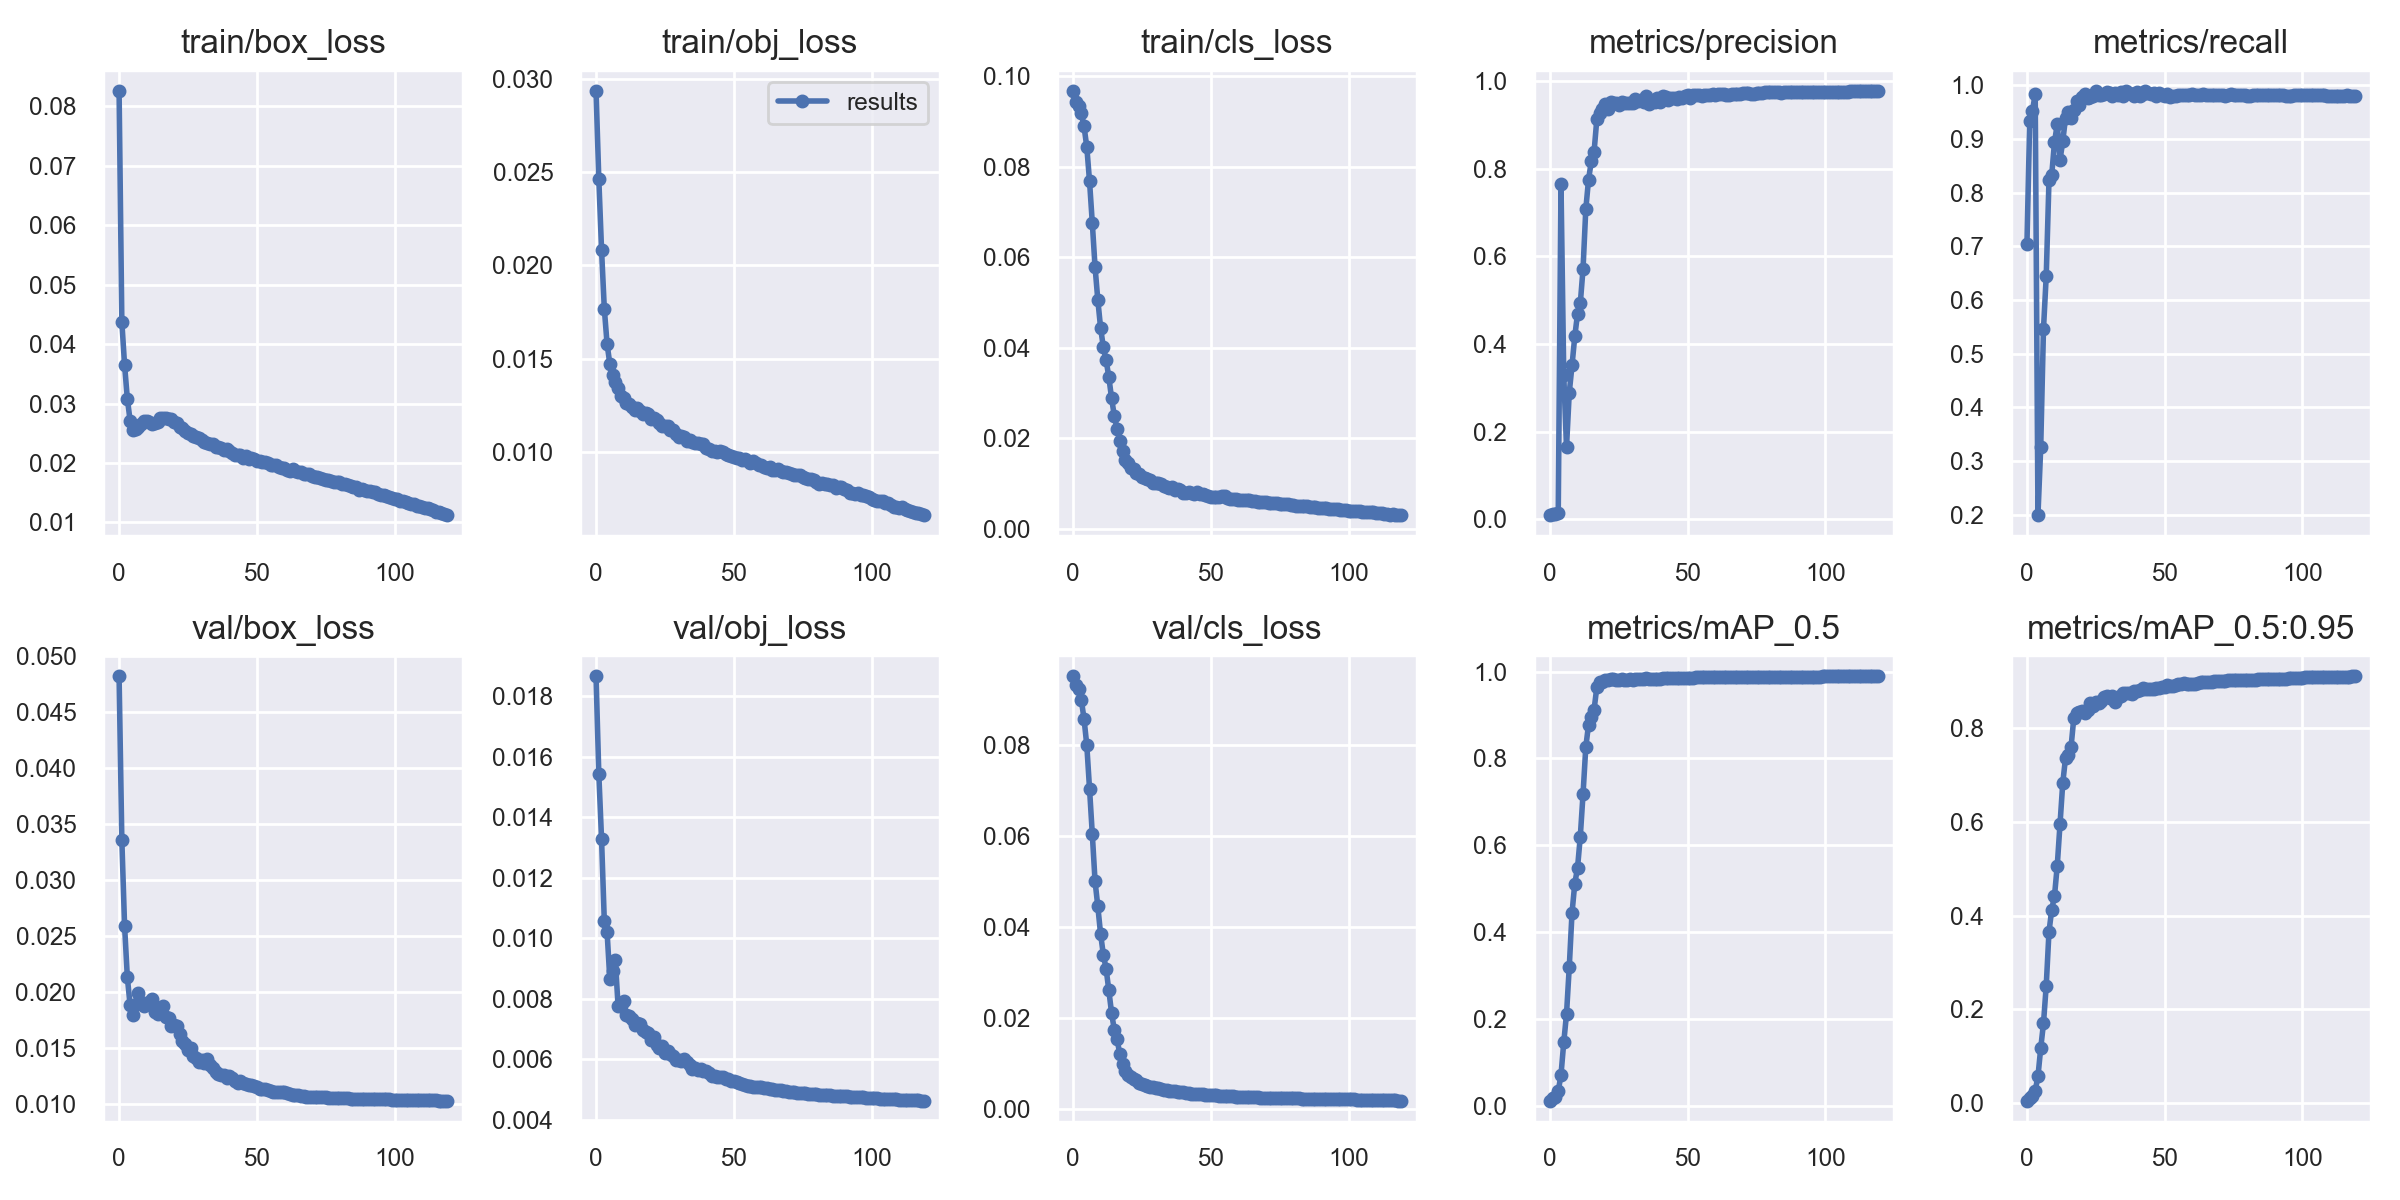

The table this chart was drawn from, first rows:
epoch, train/box_loss, train/obj_loss, train/cls_loss, metrics/precision, metrics/recall, metrics/mAP_0.5, metrics/mAP_0.5:0.95, val/box_loss, val/obj_loss, val/cls_loss, x/lr0, x/lr1, x/lr2
0, 0.08263, 0.02936, 0.09679, 0.009564, 0.7039, 0.01151, 0.004771, 0.0482, 0.01866, 0.09519, 0.07014, 0.003318, 0.003318
1, 0.04374, 0.02465, 0.09428, 0.01184, 0.9329, 0.01697, 0.009867, 0.03361, 0.01545, 0.09337, 0.04008, 0.006597, 0.006597
2, 0.03645, 0.02083, 0.09337, 0.01254, 0.9519, 0.01989, 0.01416, 0.02591, 0.01328, 0.09253, 0.009972, 0.00982, 0.00982
3, 0.03079, 0.01769, 0.09183, 0.01345, 0.9834, 0.03342, 0.02583, 0.02134, 0.01057, 0.09007, 0.009753, 0.009753, 0.009753
4, 0.02714, 0.0158, 0.08892, 0.7643, 0.1999, 0.07088, 0.05673, 0.01886, 0.01022, 0.08585, 0.009753, 0.009753, 0.009753
5, 0.02555, 0.01473, 0.0844, 0.3286, 0.326, 0.1456, 0.1168, 0.01802, 0.008651, 0.08005, 0.00967, 0.00967, 0.00967
6, 0.02577, 0.01414, 0.07679, 0.1646, 0.5457, 0.2109, 0.1696, 0.01893, 0.008917, 0.07042, 0.009588, 0.009588, 0.009588
7, 0.02607, 0.01374, 0.06759, 0.2888, 0.6448, 0.3191, 0.2505, 0.01992, 0.009273, 0.06048, 0.009505, 0.009505, 0.009505
8, 0.02649, 0.01342, 0.05787, 0.3511, 0.8227, 0.444, 0.3654, 0.01914, 0.007763, 0.05006, 0.009423, 0.009423, 0.009423
9, 0.02706, 0.01299, 0.05058, 0.4171, 0.8333, 0.5115, 0.4131, 0.01878, 0.007774, 0.04454, 0.00934, 0.00934, 0.00934
10, 0.02699, 0.0129, 0.04447, 0.4689, 0.8935, 0.5477, 0.4421, 0.01899, 0.007924, 0.03851, 0.009258, 0.009258, 0.009258
11, 0.02689, 0.01263, 0.04015, 0.4924, 0.9274, 0.6196, 0.5068, 0.01912, 0.007466, 0.03393, 0.009175, 0.009175, 0.009175
12, 0.02663, 0.01256, 0.0373, 0.5716, 0.8604, 0.7177, 0.5953, 0.01943, 0.007432, 0.03083, 0.009092, 0.009092, 0.009092
13, 0.02668, 0.01241, 0.03353, 0.7073, 0.8953, 0.8262, 0.6834, 0.01821, 0.00735, 0.02604, 0.00901, 0.00901, 0.00901
14, 0.02696, 0.01227, 0.02882, 0.7753, 0.9388, 0.8778, 0.7369, 0.01808, 0.00713, 0.02104, 0.008927, 0.008927, 0.008927
15, 0.02764, 0.01236, 0.02492, 0.8167, 0.9497, 0.8947, 0.7432, 0.01865, 0.007193, 0.01728, 0.008845, 0.008845, 0.008845
16, 0.02757, 0.01221, 0.02204, 0.8383, 0.9378, 0.912, 0.7598, 0.01877, 0.007171, 0.01527, 0.008762, 0.008762, 0.008762
17, 0.02753, 0.01202, 0.01937, 0.9127, 0.9543, 0.964, 0.8219, 0.01779, 0.006963, 0.01191, 0.00868, 0.00868, 0.00868
18, 0.02747, 0.01209, 0.01712, 0.9278, 0.9695, 0.9756, 0.8332, 0.0177, 0.006894, 0.009737, 0.008597, 0.008597, 0.008597
19, 0.02736, 0.01202, 0.0151, 0.9372, 0.9626, 0.9768, 0.8353, 0.01696, 0.00686, 0.008355, 0.008515, 0.008515, 0.008515
20, 0.02691, 0.01178, 0.01449, 0.9466, 0.9786, 0.9807, 0.8377, 0.01707, 0.006644, 0.007391, 0.008433, 0.008433, 0.008433
21, 0.02672, 0.01183, 0.01351, 0.9372, 0.9824, 0.9796, 0.8327, 0.01699, 0.006729, 0.006865, 0.00835, 0.00835, 0.00835
22, 0.02607, 0.01173, 0.01326, 0.952, 0.9756, 0.9824, 0.8391, 0.01626, 0.006483, 0.006507, 0.008268, 0.008268, 0.008268
23, 0.02585, 0.01157, 0.01239, 0.9499, 0.9786, 0.9828, 0.855, 0.01562, 0.006392, 0.006217, 0.008185, 0.008185, 0.008185
24, 0.02543, 0.01138, 0.01212, 0.9491, 0.9797, 0.9817, 0.849, 0.01542, 0.006429, 0.00559, 0.008103, 0.008103, 0.008103
25, 0.02513, 0.01138, 0.01135, 0.9459, 0.9886, 0.981, 0.8573, 0.01485, 0.006206, 0.005451, 0.00802, 0.00802, 0.00802
26, 0.02488, 0.01138, 0.01114, 0.953, 0.9813, 0.9827, 0.8551, 0.015, 0.00629, 0.005204, 0.007938, 0.007938, 0.007938
27, 0.02459, 0.01116, 0.0109, 0.9511, 0.9821, 0.9815, 0.8596, 0.0143, 0.006165, 0.005053, 0.007855, 0.007855, 0.007855
28, 0.02438, 0.01116, 0.01076, 0.9505, 0.9827, 0.9818, 0.8663, 0.01418, 0.006102, 0.004795, 0.007772, 0.007772, 0.007772
29, 0.02422, 0.01097, 0.01014, 0.9491, 0.9871, 0.9826, 0.8692, 0.01381, 0.005977, 0.004691, 0.00769, 0.00769, 0.00769
30, 0.0238, 0.01082, 0.01007, 0.9506, 0.9849, 0.9815, 0.8649, 0.014, 0.005976, 0.00459, 0.007607, 0.007607, 0.007607
31, 0.02351, 0.01084, 0.01008, 0.9587, 0.98, 0.9835, 0.8691, 0.01372, 0.005936, 0.004423, 0.007525, 0.007525, 0.007525
32, 0.02336, 0.01078, 0.009819, 0.9546, 0.9857, 0.9835, 0.8563, 0.01408, 0.006007, 0.004216, 0.007443, 0.007443, 0.007443
33, 0.02326, 0.01062, 0.009515, 0.9567, 0.9816, 0.9836, 0.8663, 0.01352, 0.005905, 0.004134, 0.00736, 0.00736, 0.00736
34, 0.02315, 0.01066, 0.009305, 0.9527, 0.9863, 0.9828, 0.8693, 0.01326, 0.005825, 0.004057, 0.007278, 0.007278, 0.007278
35, 0.02269, 0.01053, 0.009009, 0.9667, 0.9788, 0.9858, 0.8752, 0.01289, 0.005669, 0.003893, 0.007195, 0.007195, 0.007195
36, 0.02262, 0.01051, 0.009123, 0.9488, 0.9892, 0.9821, 0.8749, 0.0127, 0.005701, 0.003881, 0.007112, 0.007112, 0.007112
37, 0.02258, 0.0105, 0.008511, 0.9553, 0.9846, 0.9838, 0.8762, 0.01266, 0.005661, 0.003778, 0.00703, 0.00703, 0.00703
38, 0.02223, 0.01043, 0.008812, 0.953, 0.9841, 0.9835, 0.8742, 0.01266, 0.005666, 0.003659, 0.006947, 0.006947, 0.006947
39, 0.02233, 0.01043, 0.008561, 0.9615, 0.9802, 0.9841, 0.8802, 0.0124, 0.005611, 0.003648, 0.006865, 0.006865, 0.006865
40, 0.02194, 0.01022, 0.007995, 0.9531, 0.9879, 0.9829, 0.8796, 0.01251, 0.005631, 0.003543, 0.006783, 0.006783, 0.006783
41, 0.02161, 0.01015, 0.007951, 0.9669, 0.9795, 0.986, 0.8815, 0.01233, 0.005552, 0.003473, 0.0067, 0.0067, 0.0067
42, 0.02139, 0.01008, 0.008109, 0.9638, 0.9828, 0.9856, 0.8857, 0.01206, 0.005438, 0.00335, 0.006618, 0.006618, 0.006618
43, 0.02131, 0.01004, 0.007977, 0.9566, 0.9882, 0.9846, 0.8849, 0.01192, 0.005442, 0.003261, 0.006535, 0.006535, 0.006535
44, 0.02133, 0.01001, 0.007757, 0.962, 0.9843, 0.9856, 0.8834, 0.01207, 0.00541, 0.003248, 0.006452, 0.006452, 0.006452
45, 0.02091, 0.01006, 0.008022, 0.9621, 0.9836, 0.9857, 0.8836, 0.01195, 0.005429, 0.003162, 0.00637, 0.00637, 0.00637
46, 0.02109, 0.01002, 0.007775, 0.9592, 0.9854, 0.9847, 0.8854, 0.0118, 0.005412, 0.00316, 0.006287, 0.006287, 0.006287
47, 0.02073, 0.00991, 0.007726, 0.9642, 0.9804, 0.9855, 0.8874, 0.0117, 0.005351, 0.003095, 0.006205, 0.006205, 0.006205
48, 0.02086, 0.009832, 0.007519, 0.962, 0.9848, 0.9854, 0.8868, 0.01171, 0.005336, 0.003064, 0.006123, 0.006123, 0.006123
49, 0.0206, 0.009803, 0.007241, 0.9658, 0.9808, 0.986, 0.8882, 0.01163, 0.005294, 0.003009, 0.00604, 0.00604, 0.00604
50, 0.02039, 0.009726, 0.007123, 0.9673, 0.9792, 0.9861, 0.8889, 0.01157, 0.005277, 0.002969, 0.005958, 0.005958, 0.005958
51, 0.02028, 0.009666, 0.007027, 0.9624, 0.9836, 0.9857, 0.8925, 0.01137, 0.005236, 0.002925, 0.005875, 0.005875, 0.005875
52, 0.02017, 0.009695, 0.007112, 0.9676, 0.9787, 0.9862, 0.891, 0.01141, 0.005232, 0.002887, 0.005792, 0.005792, 0.005792
53, 0.02008, 0.009586, 0.007082, 0.9685, 0.9792, 0.9866, 0.8914, 0.01136, 0.005199, 0.002838, 0.00571, 0.00571, 0.00571
54, 0.01998, 0.009657, 0.007162, 0.9689, 0.9803, 0.987, 0.8925, 0.01133, 0.005157, 0.002794, 0.005627, 0.005627, 0.005627
55, 0.01971, 0.009551, 0.007128, 0.9669, 0.982, 0.9869, 0.8946, 0.01122, 0.005131, 0.002751, 0.005545, 0.005545, 0.005545
56, 0.01963, 0.009434, 0.006782, 0.9682, 0.9811, 0.9869, 0.8958, 0.01114, 0.00511, 0.002721, 0.005463, 0.005463, 0.005463
57, 0.01962, 0.009504, 0.006628, 0.9678, 0.9811, 0.9869, 0.8962, 0.0111, 0.005096, 0.002694, 0.00538, 0.00538, 0.00538
58, 0.01938, 0.009425, 0.006588, 0.9686, 0.982, 0.9872, 0.8952, 0.01111, 0.005082, 0.002663, 0.005298, 0.005298, 0.005298
59, 0.01913, 0.009334, 0.006547, 0.9706, 0.9816, 0.9871, 0.8946, 0.01112, 0.005085, 0.002633, 0.005215, 0.005215, 0.005215
... 60 more rows
